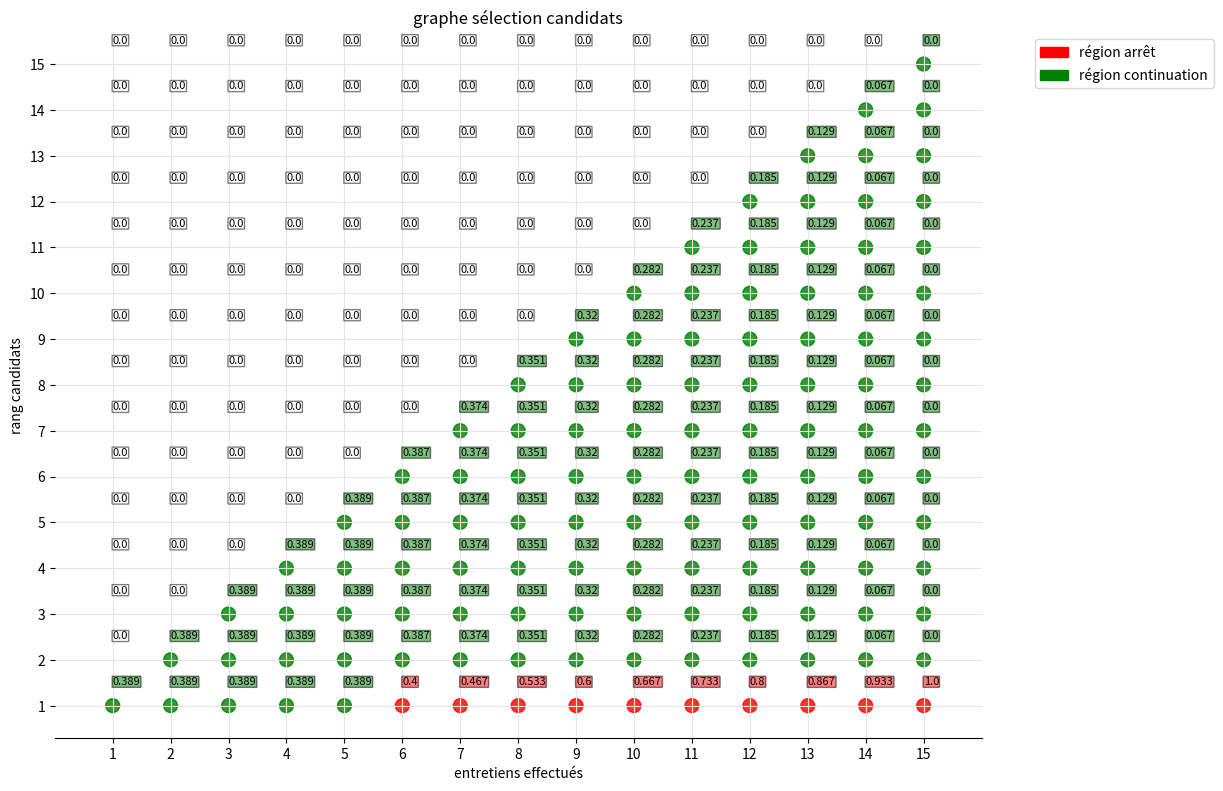

Write the Python code that produced this figure.
# -*- coding: utf-8 -*-
"""
Created on Fri Jun 15 19:08:45 2018

@author: Otm
"""

### Import libraries 
import numpy as np
import matplotlib.pylab as plt
import matplotlib.patches as mpatches
import pylab

### Secretary_dilemma 

### Parameters initialization 
N = 15
 
### Main function 
def Secretary_dilemma(N):
    ### Parameters initialization 
    index_val = np.arange(N)
    x=np.repeat(index_val+1,N) # x-axis values 
    y=np.tile(index_val+1,N) # y-axis values 
    D = np.zeros(int(N*N)) # decision vector
    U =np.zeros(int(N*N)) #  U_n values 
    
    ### Final constraint
    U[-N]=1
    D[-N+1:]=1
    D[-N]=2
    
    
    ### Loop
    for j in range(N-1): # j= 0
        start_index = N*(N-2-j) 
        end_index = (N-j-1)
        u_2 = (1/(N-j))*(U[N*(N-1-j):N*(N-j)].sum())
        u_1 = np.zeros(end_index) 
        u_1[0] = (N-1-j)/N
        U[start_index:start_index+end_index] = np.maximum(u_2,u_1)
        index_c = (u_2 > u_1) 
        aux_val = np.arange(end_index)
        D[start_index + aux_val[index_c]] = 1
        index_s = np.ones(end_index,dtype=bool) # index of element where leave the game is the best decision
        index_s[index_c] = 0
        D[start_index + aux_val[index_s]] = 2
    
    return [x,y,U,D]

### Test the function 
### Fonction to plot values
res = Secretary_dilemma(N)
x,y,U,D = res
c_values = ['w','g','r']
c = np.zeros(int(N*N),dtype=str)
c[D == 0] = c_values[0]
c[D == 1] = c_values[1]
c[D == 2] = c_values[2]

def Plot_(x, y, c, v ,i,j,titre,xLegend='',yLegend='',option_save=False,filename=''):
    plt.figure(figsize=(10,8), dpi=80)
    ax = plt.subplot(111)
    
    
    ax.spines['top'].set_visible(False)
    ax.spines['right'].set_visible(False)
    ax.spines['left'].set_visible(False)
    ax.get_xaxis().tick_bottom()
    ax.set_xticks(range(i,j+1))
    ax.set_yticks(range(i,j+1))
    ax.axis(xmin=0.,xmax=N+1)
    ax.grid(True, color='0.9', linestyle='-')

    for label, _x, _y, _c in zip(v, x, y, c):
        #ax.plot(x,y,'bo')
        ax.annotate(
            label, 
            xy = (_x, _y), xytext = (0, 15),
            textcoords = 'offset points', 
            bbox = dict(boxstyle = 'round,pad=0.05', fc = _c, alpha = 0.5),fontsize=8)

    ax.scatter(x, y, s=100, c=c, marker='o', alpha=0.8)
    plt.xlabel(xLegend)
    plt.ylabel(yLegend)
    plt.title(titre,fontsize=12)
    plt.tight_layout()
    red_patch = mpatches.Patch(color='red', label='région arrêt')
    green_patch = mpatches.Patch(color='green', label='région continuation')
    plt.legend(handles=[red_patch,green_patch],bbox_to_anchor=(1.05, 1),loc=2)
    if option_save :
        plt.savefig(filename)
    plt.show()

option_save=True
filename='D:\\etude\\ColoVacsTDs\\Program_dyn_vf\\images\\Secretary_dilemma.pdf'
Plot_(x, y, c, U.round(3),1,N,'graphe sélection candidats','entretiens effectués','rang candidats',option_save,filename)
